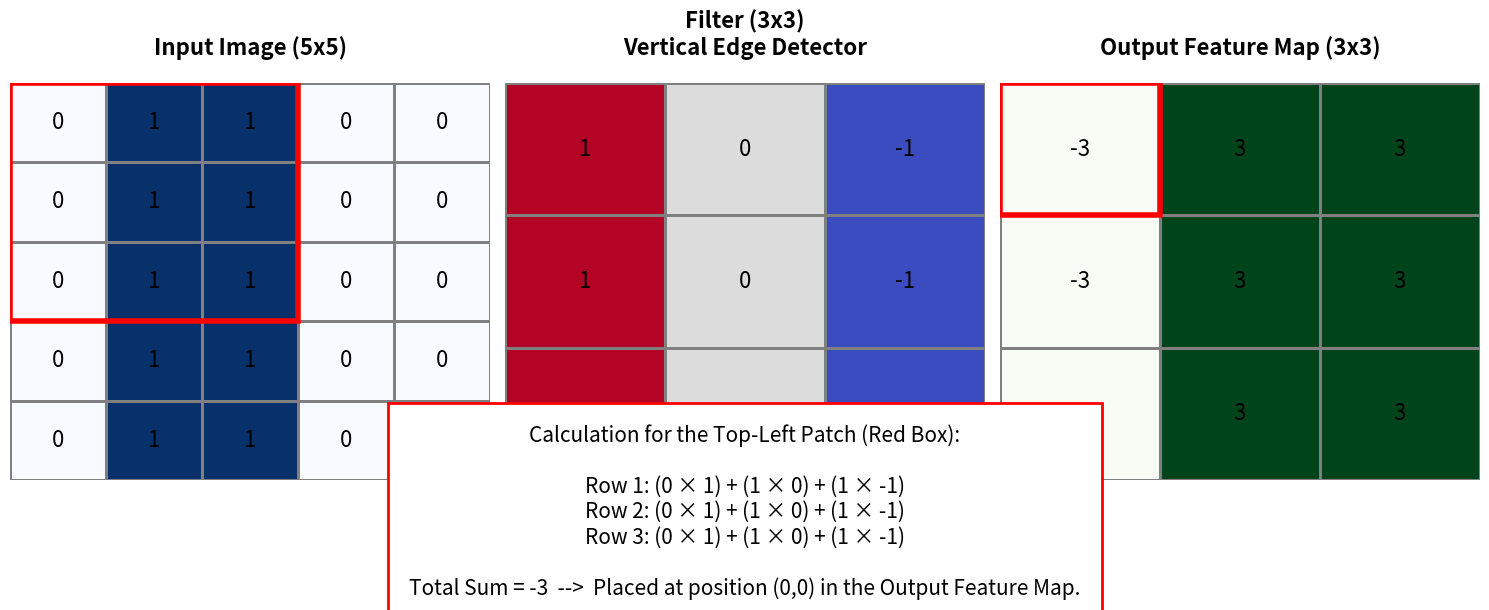

This figure's Python source: (Note: this script raises an exception after producing the figure.)
import numpy as np
import matplotlib.pyplot as plt
import matplotlib.patches as patches
import seaborn as sns

# 1. Input Image (5x5)
# Vertical line of 1s in a background of 0s
input_image = np.array([
    [0, 1, 1, 0, 0],
    [0, 1, 1, 0, 0],
    [0, 1, 1, 0, 0],
    [0, 1, 1, 0, 0],
    [0, 1, 1, 0, 0]
])

# 2. Filter (3x3 Vertical Edge Detector)
filter_matrix = np.array([
    [1, 0, -1],
    [1, 0, -1],
    [1, 0, -1]
])

# 3. Output Feature Map (3x3)
output_map = np.zeros((3, 3))

for i in range(3):
    for j in range(3):
        patch = input_image[i:i+3, j:j+3]
        output_map[i, j] = np.sum(patch * filter_matrix)

# 4. Visualization Setup
fig, axes = plt.subplots(1, 3, figsize=(15, 5))

# Subplot 1: Input Image
sns.heatmap(input_image, annot=True, cmap='Blues', cbar=False, ax=axes[0], 
            annot_kws={"size": 16, "color": "black"}, fmt='g', linewidths=1, linecolor='gray')
axes[0].set_title("Input Image (5x5)", pad=20, fontsize=16, fontweight='bold')
# In seaborn, xy=(0,0) is the top left corner.
rect1 = patches.Rectangle(xy=(0, 0), width=3, height=3, fill=False, edgecolor='red', lw=4, zorder=10)
axes[0].add_patch(rect1)
axes[0].set_xticks([])
axes[0].set_yticks([])

# Subplot 2: Filter
sns.heatmap(filter_matrix, annot=True, cmap='coolwarm', cbar=False, ax=axes[1], 
            annot_kws={"size": 16, "color": "black"}, fmt='g', linewidths=1, linecolor='gray')
axes[1].set_title("Filter (3x3)\nVertical Edge Detector", pad=20, fontsize=16, fontweight='bold')
axes[1].set_xticks([])
axes[1].set_yticks([])

# Subplot 3: Output Feature Map
sns.heatmap(output_map, annot=True, cmap='Greens', cbar=False, ax=axes[2], 
            annot_kws={"size": 16, "color": "black"}, fmt='g', linewidths=1, linecolor='gray')
axes[2].set_title("Output Feature Map (3x3)", pad=20, fontsize=16, fontweight='bold')
rect3 = patches.Rectangle(xy=(0, 0), width=1, height=1, fill=False, edgecolor='red', lw=4, zorder=10)
axes[2].add_patch(rect3)
axes[2].set_xticks([])
axes[2].set_yticks([])

# 5. Text Annotation below plots
patch_0_0 = input_image[0:3, 0:3]
calculation_str = "Calculation for the Top-Left Patch (Red Box):\n\n"
for i in range(3):
    row_str = " + ".join([f"({patch_0_0[i,j]} × {filter_matrix[i,j]})" for j in range(3)])
    calculation_str += f"Row {i+1}: {row_str}\n"

calculation_str += f"\nTotal Sum = {int(output_map[0,0])}  -->  Placed at position (0,0) in the Output Feature Map."

plt.figtext(0.5, -0.2, calculation_str, ha="center", fontsize=15, 
            bbox={"facecolor": "white", "alpha": 1, "pad": 15, "edgecolor": "red", "linewidth": 2})

plt.tight_layout()
plt.savefig("assets/convolution_visual.png", dpi=300, bbox_inches='tight')
print("Successfully generated assets/convolution_visual.png")
